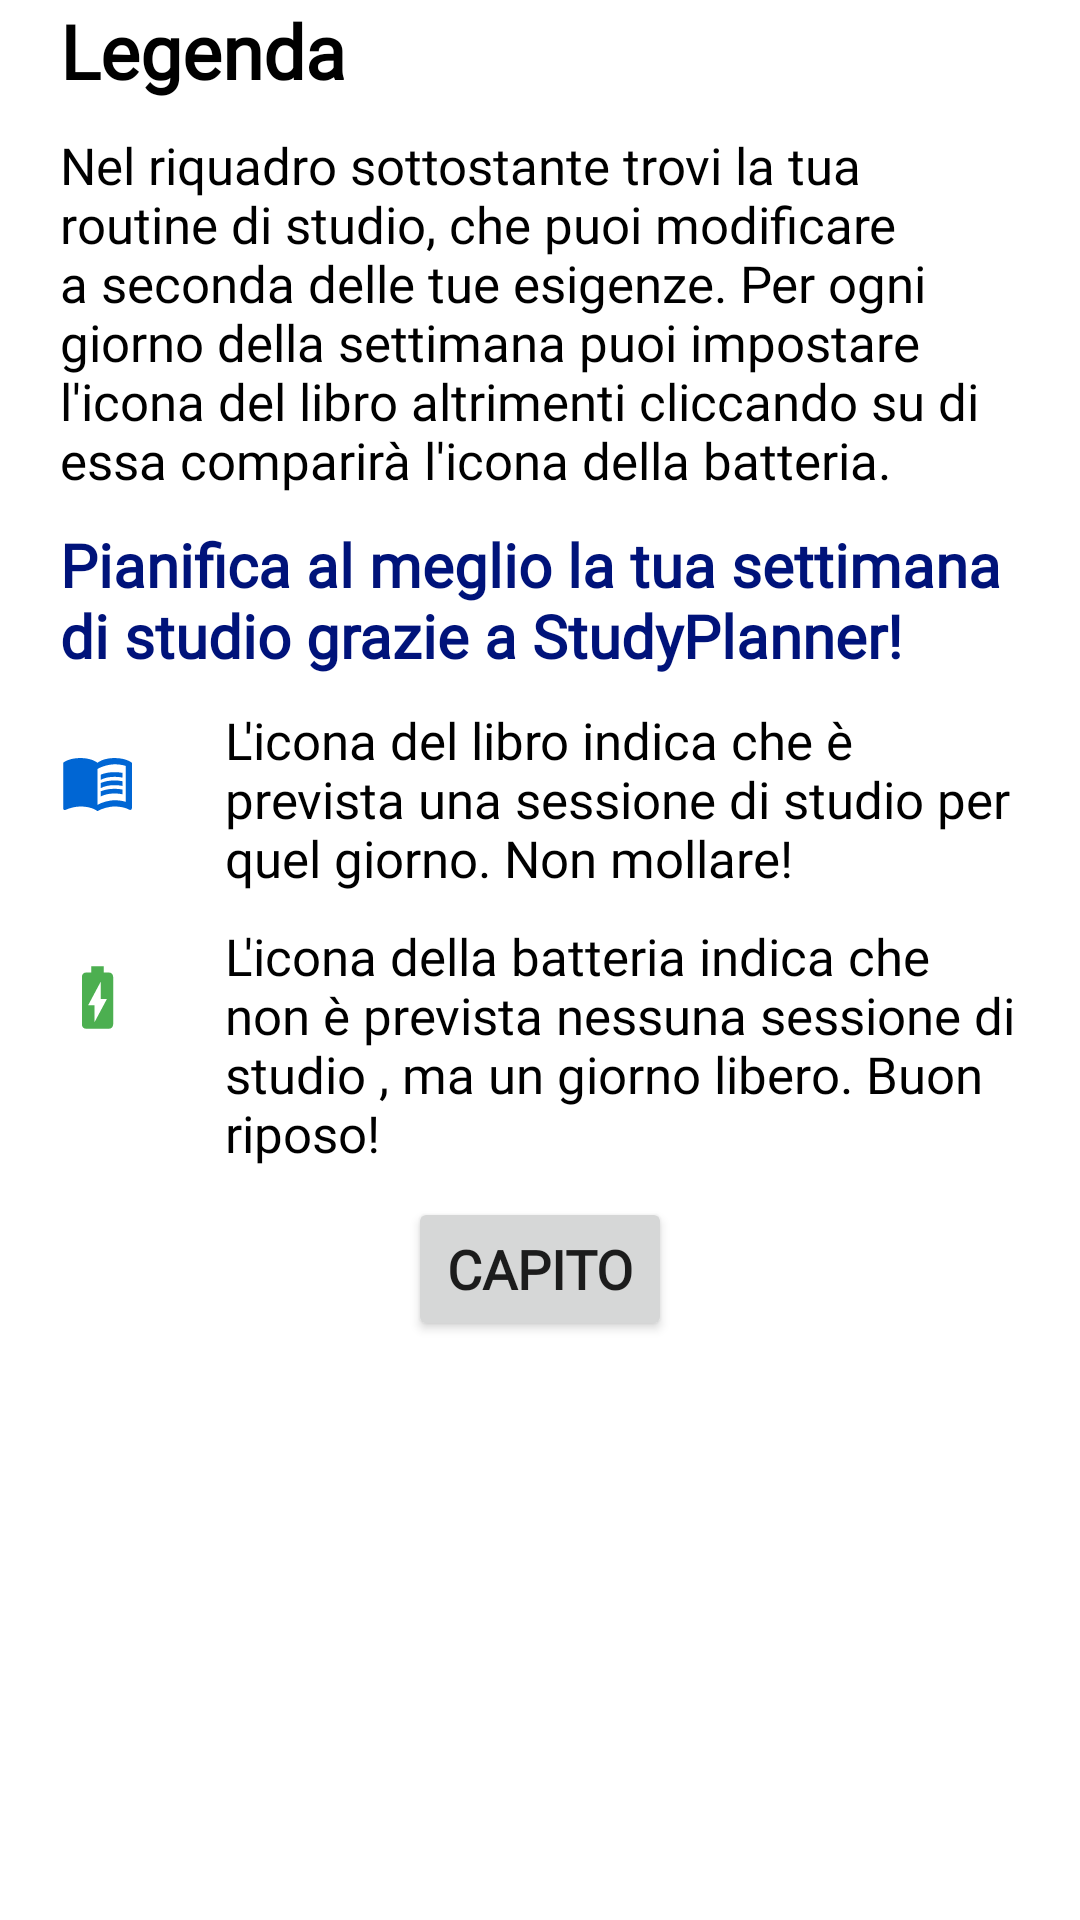

Layout XML and referenced resources for this Android screen:
<!-- AndroidManifest.xml: application theme Theme.StudyPlanner -->
<!-- res/layout/fragment_legend.xml -->
<?xml version="1.0" encoding="utf-8"?>
<ScrollView xmlns:android="http://schemas.android.com/apk/res/android"
    xmlns:tools="http://schemas.android.com/tools"
    android:layout_width="match_parent"
    android:layout_height="wrap_content"
    tools:context=".LegendFragment">

<LinearLayout
    android:layout_width="match_parent"
    android:layout_height="wrap_content"
    android:orientation="vertical"
    android:layout_marginLeft="5dp"
    android:layout_marginRight="5dp"
    >

  <TextView
      android:id="@+id/titleLegend"
      android:layout_width="match_parent"
      android:layout_height="wrap_content"
      android:text="@string/TitleLegend"
      android:fontFamily="@font/montserrat_medium"
      android:textSize="25sp"
      android:textStyle="bold"
      android:textColor="@color/black"
      android:layout_marginLeft="15dp"/>

    <TextView
        android:id="@+id/descriptionLegend"
        android:layout_width="match_parent"
        android:layout_height="wrap_content"
        android:text="@string/DescriptionLegend"
        android:fontFamily="@font/montserrat_light"
        android:textColor="@color/black"
        android:textSize="17sp"
        android:layout_marginTop="10dp"
        android:layout_marginLeft="15dp"
        android:layout_marginRight="15dp"/>

    <TextView
        android:id="@+id/sottotitolo"
        android:layout_width="match_parent"
        android:layout_height="wrap_content"
        android:layout_marginLeft="15dp"
        android:layout_marginTop="10dp"
        android:layout_marginRight="15dp"
        android:fontFamily="@font/andika"
        android:text="@string/SubTitle"
        android:textColor="#00137A"
        android:textSize="20sp"
        android:textStyle="bold" />

    <LinearLayout
        android:layout_width="match_parent"
        android:layout_height="wrap_content"
        android:layout_marginTop="10dp"
        android:layout_marginLeft="15dp"
        android:layout_marginRight="15dp"
        android:orientation="horizontal">

        <ImageView
            android:layout_width="50dp"
            android:layout_height="50dp"
            android:layout_weight="1"
            android:src="@drawable/baseline_menu_book_24"/>

        <TextView
            android:layout_width="wrap_content"
            android:layout_height="wrap_content"
            android:layout_weight="1"
            android:layout_marginLeft="30dp"
            android:text="@string/iconBook"
            android:fontFamily="@font/montserrat_light"
            android:textSize="17sp"
            android:textColor="@color/black"/>

    </LinearLayout>

    <LinearLayout
        android:layout_width="match_parent"
        android:layout_height="wrap_content"
        android:layout_marginTop="10dp"
        android:layout_marginLeft="15dp"
        android:layout_marginRight="15dp"
        android:orientation="horizontal">

        <ImageView
            android:layout_width="50dp"
            android:layout_height="50dp"
            android:layout_weight="1"
            android:src="@drawable/baseline_battery_charging_full_24"/>

        <TextView
            android:layout_width="wrap_content"
            android:layout_height="wrap_content"
            android:layout_weight="1"
            android:layout_marginLeft="30dp"
            android:text="@string/iconBatteryCharging"
            android:fontFamily="@font/montserrat_light"
            android:textSize="17sp"
            android:textColor="@color/black"/>

    </LinearLayout>

    <Button
        android:id="@+id/buttonReturn"
        android:layout_width="wrap_content"
        android:layout_height="wrap_content"
        android:layout_gravity="center"
        android:layout_marginTop="10dp"
        android:fontFamily="@font/montserrat_light"
        android:textSize="18sp"
        android:textStyle="bold"
        android:text="@string/ButtonBack"/>

</LinearLayout>
</ScrollView>
<!-- resources referenced by this layout -->
<resources>
  <color name="black">#FF000000</color>
  <!-- drawable baseline_battery_charging_full_24 (drawable) -->
  <vector android:height="24dp" android:tint="#4CAF50"
      android:viewportHeight="24" android:viewportWidth="24"
      android:width="24dp" xmlns:android="http://schemas.android.com/apk/res/android">
      <path android:fillColor="@android:color/white" android:pathData="M15.67,4H14V2h-4v2H8.33C7.6,4 7,4.6 7,5.33v15.33C7,21.4 7.6,22 8.33,22h7.33c0.74,0 1.34,-0.6 1.34,-1.33V5.33C17,4.6 16.4,4 15.67,4zM11,20v-5.5H9L13,7v5.5h2L11,20z"/>
  </vector>
  <!-- drawable baseline_menu_book_24 (drawable) -->
  <vector android:autoMirrored="true" android:height="24dp"
      android:tint="#0066D4" android:viewportHeight="24"
      android:viewportWidth="24" android:width="24dp" xmlns:android="http://schemas.android.com/apk/res/android">
      <path android:fillColor="#FFFFFF" android:pathData="M21,5c-1.11,-0.35 -2.33,-0.5 -3.5,-0.5c-1.95,0 -4.05,0.4 -5.5,1.5c-1.45,-1.1 -3.55,-1.5 -5.5,-1.5S2.45,4.9 1,6v14.65c0,0.25 0.25,0.5 0.5,0.5c0.1,0 0.15,-0.05 0.25,-0.05C3.1,20.45 5.05,20 6.5,20c1.95,0 4.05,0.4 5.5,1.5c1.35,-0.85 3.8,-1.5 5.5,-1.5c1.65,0 3.35,0.3 4.75,1.05c0.1,0.05 0.15,0.05 0.25,0.05c0.25,0 0.5,-0.25 0.5,-0.5V6C22.4,5.55 21.75,5.25 21,5zM21,18.5c-1.1,-0.35 -2.3,-0.5 -3.5,-0.5c-1.7,0 -4.15,0.65 -5.5,1.5V8c1.35,-0.85 3.8,-1.5 5.5,-1.5c1.2,0 2.4,0.15 3.5,0.5V18.5z"/>
      <path android:fillColor="#FFFFFF" android:pathData="M17.5,10.5c0.88,0 1.73,0.09 2.5,0.26V9.24C19.21,9.09 18.36,9 17.5,9c-1.7,0 -3.24,0.29 -4.5,0.83v1.66C14.13,10.85 15.7,10.5 17.5,10.5z"/>
      <path android:fillColor="@android:color/white" android:pathData="M13,12.49v1.66c1.13,-0.64 2.7,-0.99 4.5,-0.99c0.88,0 1.73,0.09 2.5,0.26V11.9c-0.79,-0.15 -1.64,-0.24 -2.5,-0.24C15.8,11.66 14.26,11.96 13,12.49z"/>
      <path android:fillColor="@android:color/white" android:pathData="M17.5,14.33c-1.7,0 -3.24,0.29 -4.5,0.83v1.66c1.13,-0.64 2.7,-0.99 4.5,-0.99c0.88,0 1.73,0.09 2.5,0.26v-1.52C19.21,14.41 18.36,14.33 17.5,14.33z"/>
  </vector>
  <string name="ButtonBack">CAPITO</string>
  <string name="DescriptionLegend">Nel riquadro sottostante trovi la tua routine di studio, che puoi modificare a seconda delle tue esigenze. Per ogni giorno della settimana puoi impostare l\'icona del libro  altrimenti cliccando su di essa comparirà l\'icona della batteria.   </string>
  <string name="SubTitle">Pianifica al meglio la tua settimana di studio grazie a StudyPlanner!</string>
  <string name="TitleLegend">Legenda</string>
  <string name="iconBatteryCharging">L\'icona della batteria indica che non è prevista nessuna sessione di studio , ma un giorno libero. Buon riposo!</string>
  <string name="iconBook">L\'icona del libro indica che è prevista una sessione di studio per quel giorno. Non mollare!</string>
  <style name="Theme.StudyPlanner" parent="Theme.MaterialComponents.DayNight.NoActionBar">
          
          <item name="colorPrimary">#004783</item>
          <item name="colorPrimaryVariant">#004783</item>
          <item name="colorOnPrimary">@color/white</item>
          
          <item name="colorSecondary">#6CB4F1</item>
          <item name="colorSecondaryVariant">#A6C9E6</item>
          <item name="colorOnSecondary">@color/black</item>
          
          <item name="android:statusBarColor">?attr/colorPrimaryVariant</item>
          
      </style>
  <color name="white">#FFFFFFFF</color>
</resources>
